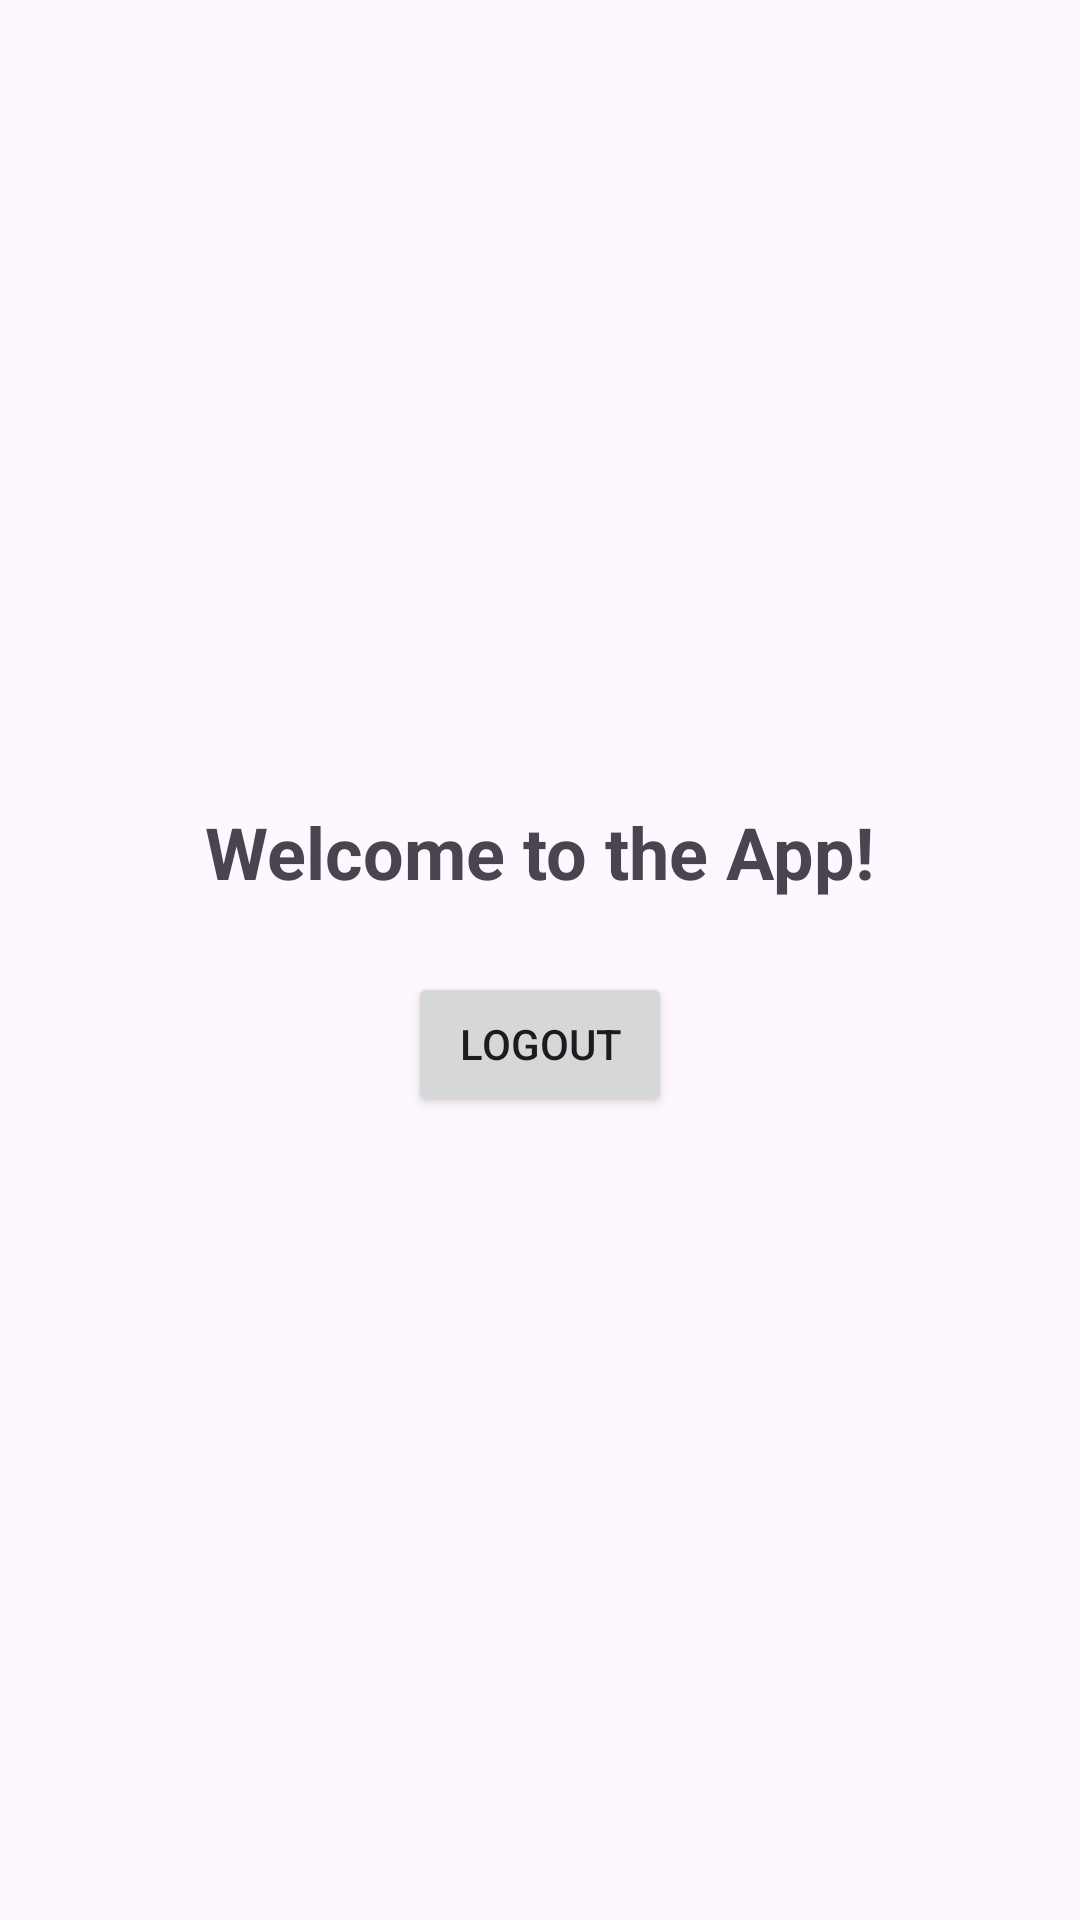

Here is an Android app screen rendered from its layout file. Give the layout XML and the strings, colors and styles it references.
<!-- AndroidManifest.xml: application theme Theme.Signandlogin -->
<!-- res/layout/activity_main.xml -->
<?xml version="1.0" encoding="utf-8"?>
<LinearLayout
    xmlns:android="http://schemas.android.com/apk/res/android"
    android:layout_width="match_parent"
    android:layout_height="match_parent"
    android:orientation="vertical"
    android:gravity="center"
    android:padding="24dp"
    android:id="@+id/main">

    <TextView
        android:id="@+id/textViewWelcome"
        android:layout_width="wrap_content"
        android:layout_height="wrap_content"
        android:text="Welcome to the App!"
        android:textSize="24sp"
        android:textStyle="bold"
        android:layout_marginBottom="24dp"/>

    <Button
        android:id="@+id/buttonLogout"
        android:layout_width="wrap_content"
        android:layout_height="wrap_content"
        android:text="Logout"/>

</LinearLayout>
<!-- resources referenced by this layout -->
<resources>
  <style name="Theme.Signandlogin" parent="Base.Theme.Signandlogin" />
  <style name="Base.Theme.Signandlogin" parent="Theme.Material3.DayNight.NoActionBar">
          
          
      </style>
</resources>
